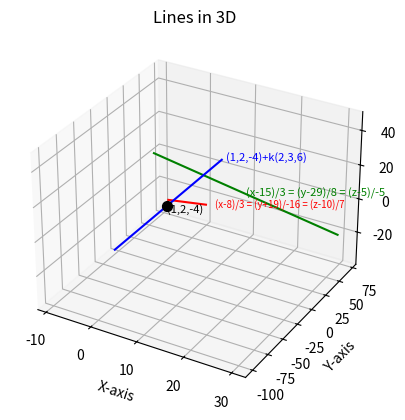

This chart was generated by the following Python code: (Note: this script raises an exception after producing the figure.)
import numpy as np
import matplotlib.pyplot as plt
from mpl_toolkits.mplot3d import Axes3D

# Given lines direction vectors
d1 = np.array([3, -16, 7])
d2 = np.array([3, 8, -5])
p1 = np.array([8, -19, 10])   # point on line 1
p2 = np.array([15, 29, 5])    # point on line 2

# New line
p0 = np.array([1, 2, -4])
d = np.array([2, 3, 6])

# Parameter ranges
t = np.linspace(-5, 5, 100)

# Line equations
line1 = p1[:, None] + d1[:, None]*t
line2 = p2[:, None] + d2[:, None]*t
line3 = p0[:, None] + d[:, None]*t

# Plotting
fig = plt.figure()
ax = fig.add_subplot(111, projection='3d')

ax.plot(line1[0], line1[1], line1[2], color='r')
ax.plot(line2[0], line2[1], line2[2], color='g')
ax.plot(line3[0], line3[1], line3[2], color='b')

# Mark the point (1,2,-4)
ax.scatter(p0[0], p0[1], p0[2], color='k', s=50)
ax.text(p0[0], p0[1], p0[2]-4, "(1,2,-4)", color='k', fontsize=8)  # below the point

# Labels beside the lines
# Red line label -> shifted outward in x, but moved a bit downward
ax.text(line1[0][-1]+2, line1[1][-1]-2, line1[2][-1],
        "(x-8)/3 = (y+19)/-16 = (z-10)/7", color='r', fontsize=7)

# Green line label -> shifted upward compared to last version
mid_idx = len(t)//2
ax.text(line2[0][mid_idx], line2[1][mid_idx]-3, line2[2][mid_idx],
        "(x-15)/3 = (y-29)/8 = (z-5)/-5", color='g', fontsize=8)

# Blue line label
ax.text(line3[0][-1]+1, line3[1][-1], line3[2][-1],
        "(1,2,-4)+k(2,3,6)", color='b', fontsize=8)

# Formatting
ax.set_xlabel("X-axis")
ax.set_ylabel("Y-axis")
ax.set_zlabel("Z-axis")
ax.set_title("Lines in 3D")

plt.savefig("../figs/fig7.png")
plt.show()

